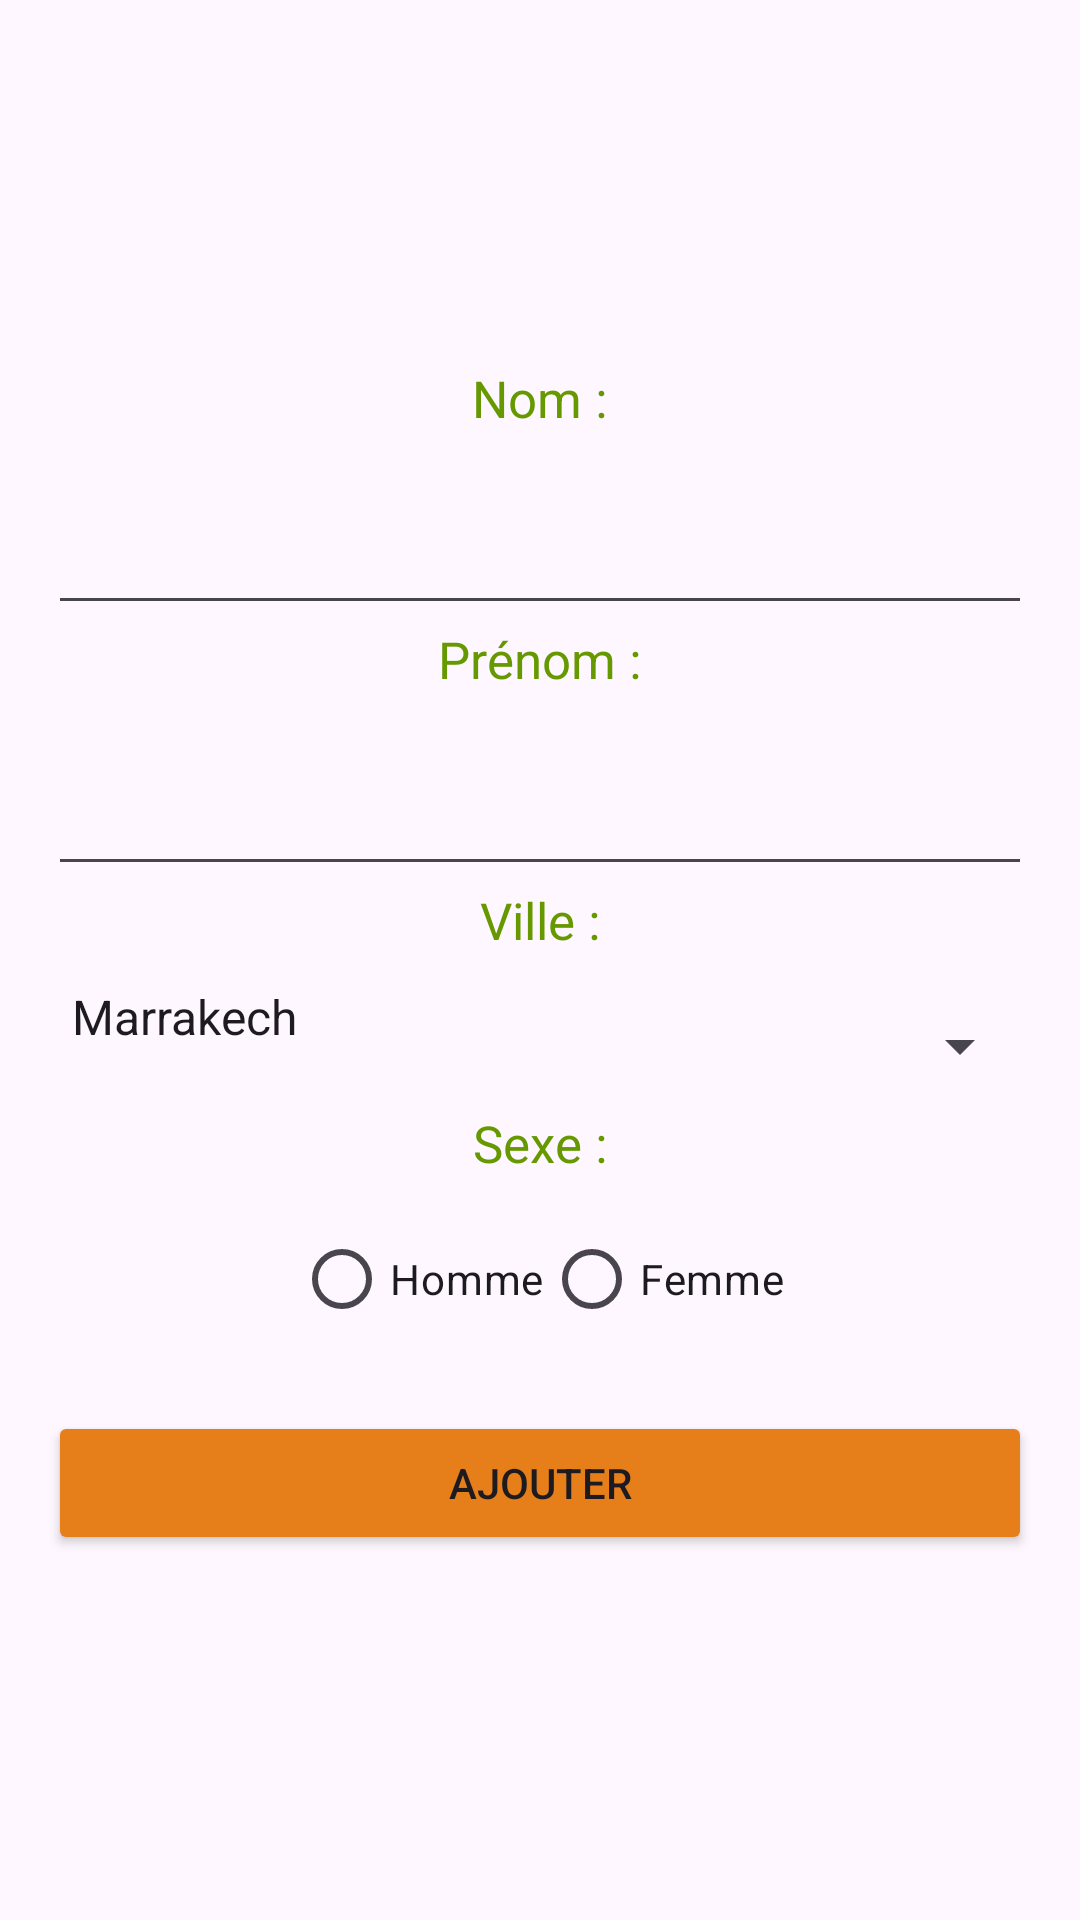

Layout XML and referenced resources for this Android screen:
<!-- AndroidManifest.xml: application theme Theme.Projetws -->
<!-- res/layout/activity_add_etudiant.xml -->
<LinearLayout xmlns:android="http://schemas.android.com/apk/res/android"
    xmlns:tools="http://schemas.android.com/tools"
    android:layout_width="match_parent"
    android:layout_height="match_parent"
    android:orientation="vertical"
    android:padding="16dp"
    android:gravity="center"
    tools:context=".AddEtudiant">

    <TextView
        android:layout_width="wrap_content"
        android:layout_height="wrap_content"
        android:text="Nom :"
        style="@style/text" />
    <EditText
        android:id="@+id/nom"
        android:layout_width="match_parent"
        android:layout_height="wrap_content"
        style="@style/input"
        android:inputType="textPersonName" />

    <TextView
        android:layout_width="wrap_content"
        android:layout_height="wrap_content"
        android:text="Prénom :"
        style="@style/text" />
    <EditText
        android:id="@+id/prenom"
        android:layout_width="match_parent"
        android:layout_height="wrap_content"
        style="@style/input"
        android:inputType="textPersonName" />

    <TextView
        android:layout_width="wrap_content"
        android:layout_height="wrap_content"
        android:text="Ville :"
        style="@style/text" />
    <Spinner
        android:id="@+id/ville"
        android:layout_width="match_parent"
        android:layout_height="wrap_content"
        android:entries="@array/villes"
        style="@style/input" />

    <TextView
        android:layout_width="wrap_content"
        android:layout_height="wrap_content"
        android:text="Sexe :"
        style="@style/text" />
    <RadioGroup
        android:layout_width="match_parent"
        android:layout_height="wrap_content"
        android:orientation="horizontal"
        android:gravity="center_horizontal"
        android:layout_marginBottom="20dp">
        <RadioButton
            android:id="@+id/m"
            android:layout_width="wrap_content"
            android:layout_height="wrap_content"
            android:text="Homme" />
        <RadioButton
            android:id="@+id/f"
            android:layout_width="wrap_content"
            android:layout_height="wrap_content"
            android:text="Femme" />
    </RadioGroup>

    <Button
        android:id="@+id/add"
        android:layout_width="match_parent"
        android:layout_height="wrap_content"
        android:backgroundTint="@color/orange_custom"
        android:text="Ajouter" />
</LinearLayout>
<!-- resources referenced by this layout -->
<resources>
  <string-array name="villes">
          <item>Marrakech</item>
          <item>Casablanca</item>
          <item>Rabat</item>
          <item>Agadir</item>
          <item>Tanger</item>
      </string-array>
  <color name="orange_custom">#e67f19</color>
  <style name="input">
          <item name="android:paddingBottom">20dp</item>
      </style>
  <style name="text">
          <item name="android:textSize">17sp</item>
          <item name="android:paddingBottom">10dp</item>
          <item name="android:textColor">@android:color/holo_green_dark</item>
      </style>
  <style name="Theme.Projetws" parent="Base.Theme.Projetws" />
  <style name="Base.Theme.Projetws" parent="Theme.Material3.DayNight.NoActionBar">
          
          
      </style>
</resources>
